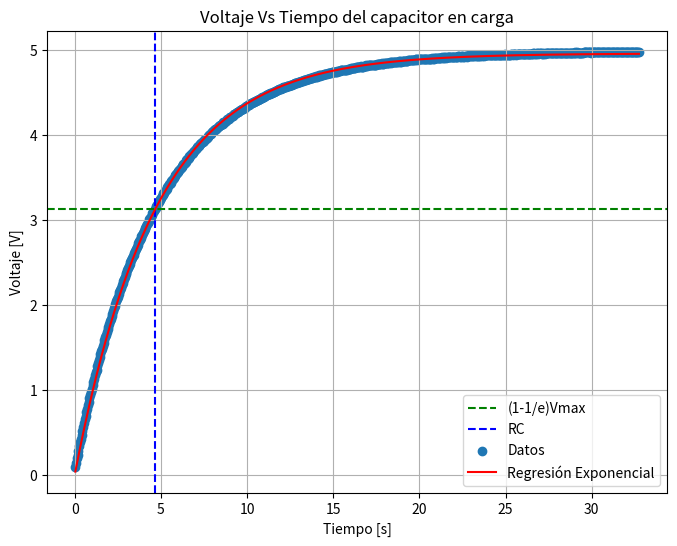

Reproduce this figure in Python.
import numpy as np
import matplotlib.pyplot as plt
import math

from scipy.optimize import curve_fit


# Bloque de datos en una sola línea
data_str = "tiempo:0.04,voltaje10bits:17,voltaje:0.093,tiempo:0.09,voltaje10bits:27,voltaje:0.147,tiempo:0.13,voltaje10bits:38,voltaje:0.200,tiempo:0.17,voltaje10bits:48,voltaje:0.239,tiempo:0.22,voltaje10bits:56,voltaje:0.288,tiempo:0.26,voltaje10bits:66,voltaje:0.342,tiempo:0.31,voltaje10bits:77,voltaje:0.386,tiempo:0.35,voltaje10bits:86,voltaje:0.430,tiempo:0.40,voltaje10bits:96,voltaje:0.474,tiempo:0.44,voltaje10bits:104,voltaje:0.518,tiempo:0.49,voltaje10bits:113,voltaje:0.562,tiempo:0.53,voltaje10bits:122,voltaje:0.611,tiempo:0.58,voltaje10bits:131,voltaje:0.655,tiempo:0.63,voltaje10bits:140,voltaje:0.694,tiempo:0.67,voltaje10bits:149,voltaje:0.738,tiempo:0.72,voltaje10bits:157,voltaje:0.777,tiempo:0.76,voltaje10bits:166,voltaje:0.821,tiempo:0.81,voltaje10bits:174,voltaje:0.860,tiempo:0.85,voltaje10bits:182,voltaje:0.904,tiempo:0.90,voltaje10bits:191,voltaje:0.943,tiempo:0.95,voltaje10bits:199,voltaje:0.978,tiempo:0.99,voltaje10bits:206,voltaje:1.017,tiempo:1.04,voltaje10bits:215,voltaje:1.056,tiempo:1.08,voltaje10bits:222,voltaje:1.095,tiempo:1.13,voltaje10bits:230,voltaje:1.134,tiempo:1.17,voltaje10bits:237,voltaje:1.173,tiempo:1.22,voltaje10bits:246,voltaje:1.207,tiempo:1.27,voltaje10bits:253,voltaje:1.241,tiempo:1.31,voltaje10bits:260,voltaje:1.281,tiempo:1.36,voltaje10bits:267,voltaje:1.315,tiempo:1.40,voltaje10bits:275,voltaje:1.354,tiempo:1.45,voltaje10bits:281,voltaje:1.383,tiempo:1.49,voltaje10bits:289,voltaje:1.422,tiempo:1.54,voltaje10bits:296,voltaje:1.457,tiempo:1.59,voltaje10bits:303,voltaje:1.486,tiempo:1.63,voltaje10bits:309,voltaje:1.520,tiempo:1.68,voltaje10bits:316,voltaje:1.554,tiempo:1.72,voltaje10bits:324,voltaje:1.588,tiempo:1.77,voltaje10bits:331,voltaje:1.623,tiempo:1.82,voltaje10bits:337,voltaje:1.652,tiempo:1.86,voltaje10bits:343,voltaje:1.681,tiempo:1.91,voltaje10bits:349,voltaje:1.716,tiempo:1.95,voltaje10bits:356,voltaje:1.745,tiempo:2.00,voltaje10bits:362,voltaje:1.779,tiempo:2.04,voltaje10bits:368,voltaje:1.808,tiempo:2.09,voltaje10bits:374,voltaje:1.838,tiempo:2.14,voltaje10bits:381,voltaje:1.867,tiempo:2.18,voltaje10bits:387,voltaje:1.896,tiempo:2.23,voltaje10bits:393,voltaje:1.926,tiempo:2.27,voltaje10bits:399,voltaje:1.960,tiempo:2.32,voltaje10bits:405,voltaje:1.984,tiempo:2.36,voltaje10bits:410,voltaje:2.014,tiempo:2.41,voltaje10bits:416,voltaje:2.043,tiempo:2.46,voltaje10bits:422,voltaje:2.072,tiempo:2.50,voltaje10bits:428,voltaje:2.097,tiempo:2.55,voltaje10bits:433,voltaje:2.126,tiempo:2.59,voltaje10bits:439,voltaje:2.151,tiempo:2.64,voltaje10bits:444,voltaje:2.180,tiempo:2.68,voltaje10bits:449,voltaje:2.204,tiempo:2.73,voltaje10bits:455,voltaje:2.229,tiempo:2.78,voltaje10bits:460,voltaje:2.258,tiempo:2.82,voltaje10bits:465,voltaje:2.283,tiempo:2.87,voltaje10bits:471,voltaje:2.307,tiempo:2.91,voltaje10bits:476,voltaje:2.331,tiempo:2.96,voltaje10bits:481,voltaje:2.361,tiempo:3.00,voltaje10bits:486,voltaje:2.380,tiempo:3.05,voltaje10bits:492,voltaje:2.405,tiempo:3.10,voltaje10bits:496,voltaje:2.429,tiempo:3.14,voltaje10bits:501,voltaje:2.454,tiempo:3.19,voltaje10bits:506,voltaje:2.478,tiempo:3.23,voltaje10bits:510,voltaje:2.502,tiempo:3.28,voltaje10bits:516,voltaje:2.527,tiempo:3.32,voltaje10bits:520,voltaje:2.546,tiempo:3.37,voltaje10bits:524,voltaje:2.571,tiempo:3.42,voltaje10bits:530,voltaje:2.590,tiempo:3.46,voltaje10bits:534,voltaje:2.615,tiempo:3.51,voltaje10bits:538,voltaje:2.639,tiempo:3.55,voltaje10bits:543,voltaje:2.659,tiempo:3.60,voltaje10bits:548,voltaje:2.683,tiempo:3.65,voltaje10bits:552,voltaje:2.703,tiempo:3.69,voltaje10bits:556,voltaje:2.722,tiempo:3.74,voltaje10bits:560,voltaje:2.747,tiempo:3.78,voltaje10bits:565,voltaje:2.766,tiempo:3.83,voltaje10bits:569,voltaje:2.786,tiempo:3.87,voltaje10bits:573,voltaje:2.805,tiempo:3.92,voltaje10bits:577,voltaje:2.825,tiempo:3.97,voltaje10bits:582,voltaje:2.849,tiempo:4.01,voltaje10bits:585,voltaje:2.869,tiempo:4.06,voltaje10bits:590,voltaje:2.889,tiempo:4.10,voltaje10bits:593,voltaje:2.908,tiempo:4.15,voltaje10bits:598,voltaje:2.928,tiempo:4.19,voltaje10bits:602,voltaje:2.947,tiempo:4.24,voltaje10bits:605,voltaje:2.962,tiempo:4.29,voltaje10bits:609,voltaje:2.986,tiempo:4.33,voltaje10bits:613,voltaje:3.006,tiempo:4.38,voltaje10bits:617,voltaje:3.016,tiempo:4.42,voltaje10bits:620,voltaje:3.035,tiempo:4.47,voltaje10bits:624,voltaje:3.055,tiempo:4.51,voltaje10bits:628,voltaje:3.074,tiempo:4.56,voltaje10bits:631,voltaje:3.089,tiempo:4.61,voltaje10bits:635,voltaje:3.109,tiempo:4.65,voltaje10bits:639,voltaje:3.123,tiempo:4.70,voltaje10bits:642,voltaje:3.143,tiempo:4.74,voltaje10bits:646,voltaje:3.162,tiempo:4.79,voltaje10bits:649,voltaje:3.177,tiempo:4.83,voltaje10bits:652,voltaje:3.192,tiempo:4.88,voltaje10bits:656,voltaje:3.211,tiempo:4.93,voltaje10bits:659,voltaje:3.231,tiempo:4.97,voltaje10bits:663,voltaje:3.245,tiempo:5.02,voltaje10bits:666,voltaje:3.260,tiempo:5.06,voltaje10bits:669,voltaje:3.275,tiempo:5.11,voltaje10bits:671,voltaje:3.289,tiempo:5.15,voltaje10bits:675,voltaje:3.309,tiempo:5.20,voltaje10bits:679,voltaje:3.314,tiempo:5.25,voltaje10bits:682,voltaje:3.338,tiempo:5.29,voltaje10bits:685,voltaje:3.353,tiempo:5.34,voltaje10bits:687,voltaje:3.363,tiempo:5.38,voltaje10bits:690,voltaje:3.382,tiempo:5.43,voltaje10bits:694,voltaje:3.397,tiempo:5.47,voltaje10bits:697,voltaje:3.416,tiempo:5.52,voltaje10bits:700,voltaje:3.426,tiempo:5.57,voltaje10bits:703,voltaje:3.436,tiempo:5.61,voltaje10bits:705,voltaje:3.451,tiempo:5.66,voltaje10bits:708,voltaje:3.465,tiempo:5.70,voltaje10bits:712,voltaje:3.480,tiempo:5.75,voltaje10bits:714,voltaje:3.495,tiempo:5.80,voltaje10bits:717,voltaje:3.509,tiempo:5.84,voltaje10bits:720,voltaje:3.524,tiempo:5.89,voltaje10bits:722,voltaje:3.534,tiempo:5.93,voltaje10bits:725,voltaje:3.548,tiempo:5.98,voltaje10bits:728,voltaje:3.558,tiempo:6.02,voltaje10bits:730,voltaje:3.573,tiempo:6.07,voltaje10bits:733,voltaje:3.587,tiempo:6.12,voltaje10bits:735,voltaje:3.602,tiempo:6.16,voltaje10bits:739,voltaje:3.612,tiempo:6.21,voltaje10bits:741,voltaje:3.622,tiempo:6.25,voltaje10bits:743,voltaje:3.636,tiempo:6.30,voltaje10bits:745,voltaje:3.651,tiempo:6.34,voltaje10bits:749,voltaje:3.661,tiempo:6.39,voltaje10bits:750,voltaje:3.671,tiempo:6.44,voltaje10bits:753,voltaje:3.680,tiempo:6.48,voltaje10bits:756,voltaje:3.700,tiempo:6.53,voltaje10bits:759,voltaje:3.710,tiempo:6.57,voltaje10bits:761,voltaje:3.719,tiempo:6.62,voltaje10bits:763,voltaje:3.729,tiempo:6.66,voltaje10bits:765,voltaje:3.744,tiempo:6.71,voltaje10bits:767,voltaje:3.754,tiempo:6.76,voltaje10bits:770,voltaje:3.768,tiempo:6.80,voltaje10bits:772,voltaje:3.778,tiempo:6.85,voltaje10bits:774,voltaje:3.788,tiempo:6.89,voltaje10bits:777,voltaje:3.798,tiempo:6.94,voltaje10bits:779,voltaje:3.807,tiempo:6.98,voltaje10bits:781,voltaje:3.817,tiempo:7.03,voltaje10bits:783,voltaje:3.832,tiempo:7.08,voltaje10bits:785,voltaje:3.842,tiempo:7.12,voltaje10bits:787,voltaje:3.851,tiempo:7.17,voltaje10bits:789,voltaje:3.861,tiempo:7.21,voltaje10bits:791,voltaje:3.871,tiempo:7.26,voltaje10bits:794,voltaje:3.886,tiempo:7.30,voltaje10bits:795,voltaje:3.891,tiempo:7.35,voltaje10bits:798,voltaje:3.900,tiempo:7.40,voltaje10bits:799,voltaje:3.910,tiempo:7.44,voltaje10bits:802,voltaje:3.915,tiempo:7.49,voltaje10bits:803,voltaje:3.930,tiempo:7.53,voltaje10bits:806,voltaje:3.939,tiempo:7.58,voltaje10bits:807,voltaje:3.949,tiempo:7.62,voltaje10bits:810,voltaje:3.954,tiempo:7.67,voltaje10bits:811,voltaje:3.964,tiempo:7.72,voltaje10bits:813,voltaje:3.978,tiempo:7.76,voltaje10bits:815,voltaje:3.983,tiempo:7.81,voltaje10bits:816,voltaje:3.993,tiempo:7.85,voltaje10bits:818,voltaje:4.003,tiempo:7.90,voltaje10bits:820,voltaje:4.013,tiempo:7.95,voltaje10bits:823,voltaje:4.027,tiempo:7.99,voltaje10bits:823,voltaje:4.027,tiempo:8.04,voltaje10bits:826,voltaje:4.042,tiempo:8.08,voltaje10bits:827,voltaje:4.052,tiempo:8.13,voltaje10bits:828,voltaje:4.057,tiempo:8.17,voltaje10bits:831,voltaje:4.062,tiempo:8.22,voltaje10bits:833,voltaje:4.066,tiempo:8.27,voltaje10bits:834,voltaje:4.076,tiempo:8.31,voltaje10bits:836,voltaje:4.091,tiempo:8.36,voltaje10bits:838,voltaje:4.096,tiempo:8.40,voltaje10bits:839,voltaje:4.101,tiempo:8.45,voltaje10bits:840,voltaje:4.115,tiempo:8.49,voltaje10bits:842,voltaje:4.115,tiempo:8.54,voltaje10bits:844,voltaje:4.125,tiempo:8.59,voltaje10bits:845,voltaje:4.130,tiempo:8.63,voltaje10bits:847,voltaje:4.145,tiempo:8.68,voltaje10bits:848,voltaje:4.150,tiempo:8.72,voltaje10bits:850,voltaje:4.154,tiempo:8.77,voltaje10bits:851,voltaje:4.164,tiempo:8.81,voltaje10bits:852,voltaje:4.179,tiempo:8.86,voltaje10bits:854,voltaje:4.174,tiempo:8.91,voltaje10bits:856,voltaje:4.189,tiempo:8.95,voltaje10bits:857,voltaje:4.189,tiempo:9.00,voltaje10bits:859,voltaje:4.203,tiempo:9.04,voltaje10bits:860,voltaje:4.203,tiempo:9.09,voltaje10bits:861,voltaje:4.213,tiempo:9.13,voltaje10bits:863,voltaje:4.223,tiempo:9.18,voltaje10bits:864,voltaje:4.223,tiempo:9.23,voltaje10bits:866,voltaje:4.238,tiempo:9.27,voltaje10bits:867,voltaje:4.242,tiempo:9.32,voltaje10bits:869,voltaje:4.247,tiempo:9.36,voltaje10bits:870,voltaje:4.252,tiempo:9.41,voltaje10bits:871,voltaje:4.262,tiempo:9.45,voltaje10bits:872,voltaje:4.267,tiempo:9.50,voltaje10bits:874,voltaje:4.272,tiempo:9.55,voltaje10bits:875,voltaje:4.282,tiempo:9.59,voltaje10bits:877,voltaje:4.286,tiempo:9.64,voltaje10bits:877,voltaje:4.291,tiempo:9.68,voltaje10bits:879,voltaje:4.296,tiempo:9.73,voltaje10bits:881,voltaje:4.301,tiempo:9.78,voltaje10bits:880,voltaje:4.306,tiempo:9.82,voltaje10bits:883,voltaje:4.316,tiempo:9.87,voltaje10bits:884,voltaje:4.316,tiempo:9.91,voltaje10bits:886,voltaje:4.326,tiempo:9.96,voltaje10bits:886,voltaje:4.335,tiempo:10.00,voltaje10bits:887,voltaje:4.335,tiempo:10.05,voltaje10bits:888,voltaje:4.345,tiempo:10.10,voltaje10bits:890,voltaje:4.350,tiempo:10.14,voltaje10bits:891,voltaje:4.355,tiempo:10.19,voltaje10bits:892,voltaje:4.360,tiempo:10.24,voltaje10bits:894,voltaje:4.370,tiempo:10.28,voltaje10bits:894,voltaje:4.370,tiempo:10.33,voltaje10bits:895,voltaje:4.379,tiempo:10.38,voltaje10bits:896,voltaje:4.389,tiempo:10.42,voltaje10bits:898,voltaje:4.389,tiempo:10.47,voltaje10bits:899,voltaje:4.394,tiempo:10.52,voltaje10bits:901,voltaje:4.399,tiempo:10.57,voltaje10bits:901,voltaje:4.404,tiempo:10.61,voltaje10bits:903,voltaje:4.413,tiempo:10.66,voltaje10bits:903,voltaje:4.413,tiempo:10.71,voltaje10bits:904,voltaje:4.423,tiempo:10.75,voltaje10bits:904,voltaje:4.423,tiempo:10.80,voltaje10bits:906,voltaje:4.428,tiempo:10.85,voltaje10bits:907,voltaje:4.433,tiempo:10.89,voltaje10bits:908,voltaje:4.443,tiempo:10.94,voltaje10bits:909,voltaje:4.443,tiempo:10.99,voltaje10bits:910,voltaje:4.448,tiempo:11.03,voltaje10bits:911,voltaje:4.457,tiempo:11.08,voltaje10bits:912,voltaje:4.462,tiempo:11.13,voltaje10bits:912,voltaje:4.462,tiempo:11.17,voltaje10bits:914,voltaje:4.467,tiempo:11.22,voltaje10bits:915,voltaje:4.472,tiempo:11.27,voltaje10bits:916,voltaje:4.482,tiempo:11.31,voltaje10bits:917,voltaje:4.482,tiempo:11.36,voltaje10bits:918,voltaje:4.492,tiempo:11.41,voltaje10bits:919,voltaje:4.492,tiempo:11.45,voltaje10bits:921,voltaje:4.492,tiempo:11.50,voltaje10bits:920,voltaje:4.497,tiempo:11.55,voltaje10bits:921,voltaje:4.501,tiempo:11.59,voltaje10bits:922,voltaje:4.506,tiempo:11.64,voltaje10bits:923,voltaje:4.511,tiempo:11.69,voltaje10bits:924,voltaje:4.516,tiempo:11.73,voltaje10bits:924,voltaje:4.521,tiempo:11.78,voltaje10bits:925,voltaje:4.526,tiempo:11.83,voltaje10bits:927,voltaje:4.531,tiempo:11.88,voltaje10bits:927,voltaje:4.531,tiempo:11.92,voltaje10bits:928,voltaje:4.536,tiempo:11.97,voltaje10bits:929,voltaje:4.541,tiempo:12.02,voltaje10bits:930,voltaje:4.545,tiempo:12.06,voltaje10bits:931,voltaje:4.555,tiempo:12.11,voltaje10bits:931,voltaje:4.550,tiempo:12.16,voltaje10bits:931,voltaje:4.555,tiempo:12.20,voltaje10bits:932,voltaje:4.560,tiempo:12.25,voltaje10bits:933,voltaje:4.560,tiempo:12.30,voltaje10bits:935,voltaje:4.570,tiempo:12.34,voltaje10bits:935,voltaje:4.570,tiempo:12.39,voltaje10bits:936,voltaje:4.575,tiempo:12.44,voltaje10bits:937,voltaje:4.575,tiempo:12.48,voltaje10bits:938,voltaje:4.589,tiempo:12.53,voltaje10bits:938,voltaje:4.585,tiempo:12.58,voltaje10bits:939,voltaje:4.585,tiempo:12.62,voltaje10bits:940,voltaje:4.589,tiempo:12.67,voltaje10bits:941,voltaje:4.594,tiempo:12.72,voltaje10bits:940,voltaje:4.599,tiempo:12.76,voltaje10bits:941,voltaje:4.609,tiempo:12.81,voltaje10bits:943,voltaje:4.604,tiempo:12.86,voltaje10bits:943,voltaje:4.604,tiempo:12.90,voltaje10bits:943,voltaje:4.609,tiempo:12.95,voltaje10bits:944,voltaje:4.619,tiempo:13.00,voltaje10bits:945,voltaje:4.619,tiempo:13.04,voltaje10bits:947,voltaje:4.624,tiempo:13.09,voltaje10bits:946,voltaje:4.624,tiempo:13.14,voltaje10bits:946,voltaje:4.629,tiempo:13.19,voltaje10bits:947,voltaje:4.633,tiempo:13.23,voltaje10bits:948,voltaje:4.633,tiempo:13.28,voltaje10bits:949,voltaje:4.638,tiempo:13.33,voltaje10bits:950,voltaje:4.643,tiempo:13.37,voltaje10bits:950,voltaje:4.648,tiempo:13.42,voltaje10bits:951,voltaje:4.648,tiempo:13.47,voltaje10bits:951,voltaje:4.653,tiempo:13.51,voltaje10bits:951,voltaje:4.653,tiempo:13.56,voltaje10bits:952,voltaje:4.658,tiempo:13.61,voltaje10bits:953,voltaje:4.653,tiempo:13.65,voltaje10bits:954,voltaje:4.663,tiempo:13.70,voltaje10bits:954,voltaje:4.668,tiempo:13.75,voltaje10bits:955,voltaje:4.668,tiempo:13.79,voltaje10bits:955,voltaje:4.668,tiempo:13.84,voltaje10bits:956,voltaje:4.673,tiempo:13.89,voltaje10bits:957,voltaje:4.677,tiempo:13.93,voltaje10bits:957,voltaje:4.682,tiempo:13.98,voltaje10bits:958,voltaje:4.682,tiempo:14.03,voltaje10bits:959,voltaje:4.687,tiempo:14.07,voltaje10bits:959,voltaje:4.682,tiempo:14.12,voltaje10bits:959,voltaje:4.687,tiempo:14.17,voltaje10bits:960,voltaje:4.697,tiempo:14.21,voltaje10bits:961,voltaje:4.692,tiempo:14.26,voltaje10bits:962,voltaje:4.697,tiempo:14.31,voltaje10bits:961,voltaje:4.697,tiempo:14.35,voltaje10bits:961,voltaje:4.702,tiempo:14.40,voltaje10bits:962,voltaje:4.702,tiempo:14.45,voltaje10bits:963,voltaje:4.712,tiempo:14.50,voltaje10bits:963,voltaje:4.712,tiempo:14.54,voltaje10bits:964,voltaje:4.717,tiempo:14.59,voltaje10bits:964,voltaje:4.712,tiempo:14.64,voltaje10bits:964,voltaje:4.717,tiempo:14.68,voltaje10bits:966,voltaje:4.721,tiempo:14.73,voltaje10bits:965,voltaje:4.721,tiempo:14.78,voltaje10bits:967,voltaje:4.721,tiempo:14.82,voltaje10bits:967,voltaje:4.726,tiempo:14.87,voltaje10bits:966,voltaje:4.726,tiempo:14.92,voltaje10bits:967,voltaje:4.731,tiempo:14.96,voltaje10bits:968,voltaje:4.731,tiempo:15.01,voltaje10bits:969,voltaje:4.736,tiempo:15.06,voltaje10bits:969,voltaje:4.736,tiempo:15.10,voltaje10bits:969,voltaje:4.736,tiempo:15.15,voltaje10bits:969,voltaje:4.741,tiempo:15.20,voltaje10bits:970,voltaje:4.741,tiempo:15.24,voltaje10bits:971,voltaje:4.746,tiempo:15.29,voltaje10bits:971,voltaje:4.746,tiempo:15.34,voltaje10bits:972,voltaje:4.751,tiempo:15.38,voltaje10bits:973,voltaje:4.751,tiempo:15.43,voltaje10bits:973,voltaje:4.756,tiempo:15.48,voltaje10bits:974,voltaje:4.756,tiempo:15.52,voltaje10bits:973,voltaje:4.756,tiempo:15.57,voltaje10bits:973,voltaje:4.756,tiempo:15.62,voltaje10bits:974,voltaje:4.761,tiempo:15.66,voltaje10bits:975,voltaje:4.765,tiempo:15.71,voltaje10bits:975,voltaje:4.761,tiempo:15.76,voltaje10bits:975,voltaje:4.765,tiempo:15.81,voltaje10bits:975,voltaje:4.765,tiempo:15.85,voltaje10bits:975,voltaje:4.775,tiempo:15.90,voltaje10bits:976,voltaje:4.770,tiempo:15.95,voltaje10bits:978,voltaje:4.770,tiempo:15.99,voltaje10bits:977,voltaje:4.770,tiempo:16.04,voltaje10bits:977,voltaje:4.780,tiempo:16.09,voltaje10bits:978,voltaje:4.780,tiempo:16.13,voltaje10bits:978,voltaje:4.785,tiempo:16.18,voltaje10bits:979,voltaje:4.785,tiempo:16.23,voltaje10bits:979,voltaje:4.780,tiempo:16.27,voltaje10bits:978,voltaje:4.785,tiempo:16.32,voltaje10bits:979,voltaje:4.790,tiempo:16.37,voltaje10bits:980,voltaje:4.790,tiempo:16.41,voltaje10bits:980,voltaje:4.790,tiempo:16.46,voltaje10bits:980,voltaje:4.795,tiempo:16.51,voltaje10bits:981,voltaje:4.790,tiempo:16.55,voltaje10bits:981,voltaje:4.795,tiempo:16.60,voltaje10bits:981,voltaje:4.804,tiempo:16.65,voltaje10bits:982,voltaje:4.800,tiempo:16.69,voltaje10bits:981,voltaje:4.800,tiempo:16.74,voltaje10bits:983,voltaje:4.800,tiempo:16.79,voltaje10bits:982,voltaje:4.804,tiempo:16.83,voltaje10bits:983,voltaje:4.809,tiempo:16.88,voltaje10bits:983,voltaje:4.814,tiempo:16.93,voltaje10bits:984,voltaje:4.809,tiempo:16.97,voltaje10bits:984,voltaje:4.809,tiempo:17.02,voltaje10bits:984,voltaje:4.814,tiempo:17.07,voltaje10bits:985,voltaje:4.819,tiempo:17.12,voltaje10bits:985,voltaje:4.814,tiempo:17.16,voltaje10bits:985,voltaje:4.814,tiempo:17.21,voltaje10bits:985,voltaje:4.819,tiempo:17.26,voltaje10bits:985,voltaje:4.819,tiempo:17.30,voltaje10bits:986,voltaje:4.824,tiempo:17.35,voltaje10bits:986,voltaje:4.819,tiempo:17.40,voltaje10bits:987,voltaje:4.819,tiempo:17.44,voltaje10bits:988,voltaje:4.819,tiempo:17.49,voltaje10bits:988,voltaje:4.824,tiempo:17.54,voltaje10bits:987,voltaje:4.829,tiempo:17.58,voltaje10bits:987,voltaje:4.834,tiempo:17.63,voltaje10bits:989,voltaje:4.829,tiempo:17.68,voltaje10bits:989,voltaje:4.829,tiempo:17.72,voltaje10bits:990,voltaje:4.834,tiempo:17.77,voltaje10bits:989,voltaje:4.834,tiempo:17.82,voltaje10bits:989,voltaje:4.839,tiempo:17.86,voltaje10bits:989,voltaje:4.834,tiempo:17.91,voltaje10bits:989,voltaje:4.834,tiempo:17.96,voltaje10bits:990,voltaje:4.839,tiempo:18.00,voltaje10bits:990,voltaje:4.844,tiempo:18.05,voltaje10bits:990,voltaje:4.844,tiempo:18.10,voltaje10bits:991,voltaje:4.844,tiempo:18.14,voltaje10bits:992,voltaje:4.839,tiempo:18.19,voltaje10bits:991,voltaje:4.844,tiempo:18.24,voltaje10bits:992,voltaje:4.844,tiempo:18.28,voltaje10bits:991,voltaje:4.853,tiempo:18.33,voltaje10bits:993,voltaje:4.844,tiempo:18.38,voltaje10bits:992,voltaje:4.848,tiempo:18.43,voltaje10bits:992,voltaje:4.853,tiempo:18.47,voltaje10bits:993,voltaje:4.848,tiempo:18.52,voltaje10bits:992,voltaje:4.853,tiempo:18.57,voltaje10bits:993,voltaje:4.853,tiempo:18.61,voltaje10bits:994,voltaje:4.858,tiempo:18.66,voltaje10bits:993,voltaje:4.853,tiempo:18.71,voltaje10bits:993,voltaje:4.853,tiempo:18.75,voltaje10bits:993,voltaje:4.858,tiempo:18.80,voltaje10bits:995,voltaje:4.863,tiempo:18.85,voltaje10bits:995,voltaje:4.863,tiempo:18.89,voltaje10bits:994,voltaje:4.858,tiempo:18.94,voltaje10bits:996,voltaje:4.858,tiempo:18.99,voltaje10bits:994,voltaje:4.863,tiempo:19.03,voltaje10bits:995,voltaje:4.863,tiempo:19.08,voltaje10bits:996,voltaje:4.863,tiempo:19.13,voltaje10bits:996,voltaje:4.863,tiempo:19.17,voltaje10bits:996,voltaje:4.868,tiempo:19.22,voltaje10bits:996,voltaje:4.868,tiempo:19.27,voltaje10bits:996,voltaje:4.868,tiempo:19.31,voltaje10bits:996,voltaje:4.868,tiempo:19.36,voltaje10bits:997,voltaje:4.873,tiempo:19.41,voltaje10bits:997,voltaje:4.873,tiempo:19.45,voltaje10bits:997,voltaje:4.873,tiempo:19.50,voltaje10bits:997,voltaje:4.873,tiempo:19.55,voltaje10bits:998,voltaje:4.878,tiempo:19.59,voltaje10bits:998,voltaje:4.878,tiempo:19.64,voltaje10bits:998,voltaje:4.878,tiempo:19.69,voltaje10bits:997,voltaje:4.878,tiempo:19.74,voltaje10bits:997,voltaje:4.878,tiempo:19.78,voltaje10bits:998,voltaje:4.883,tiempo:19.83,voltaje10bits:999,voltaje:4.883,tiempo:19.88,voltaje10bits:999,voltaje:4.878,tiempo:19.92,voltaje10bits:998,voltaje:4.883,tiempo:19.97,voltaje10bits:999,voltaje:4.883,tiempo:20.02,voltaje10bits:999,voltaje:4.883,tiempo:20.06,voltaje10bits:1001,voltaje:4.883,tiempo:20.11,voltaje10bits:1000,voltaje:4.888,tiempo:20.16,voltaje10bits:1000,voltaje:4.888,tiempo:20.21,voltaje10bits:999,voltaje:4.888,tiempo:20.25,voltaje10bits:1000,voltaje:4.888,tiempo:20.30,voltaje10bits:1000,voltaje:4.888,tiempo:20.35,voltaje10bits:1002,voltaje:4.888,tiempo:20.40,voltaje10bits:1000,voltaje:4.888,tiempo:20.44,voltaje10bits:1001,voltaje:4.892,tiempo:20.49,voltaje10bits:1001,voltaje:4.888,tiempo:20.54,voltaje10bits:1000,voltaje:4.892,tiempo:20.59,voltaje10bits:1001,voltaje:4.892,tiempo:20.64,voltaje10bits:1000,voltaje:4.892,tiempo:20.68,voltaje10bits:1003,voltaje:4.892,tiempo:20.73,voltaje10bits:1002,voltaje:4.897,tiempo:20.78,voltaje10bits:1002,voltaje:4.892,tiempo:20.83,voltaje10bits:1002,voltaje:4.892,tiempo:20.87,voltaje10bits:1001,voltaje:4.897,tiempo:20.92,voltaje10bits:1003,voltaje:4.897,tiempo:20.97,voltaje10bits:1002,voltaje:4.897,tiempo:21.02,voltaje10bits:1003,voltaje:4.897,tiempo:21.07,voltaje10bits:1003,voltaje:4.902,tiempo:21.11,voltaje10bits:1002,voltaje:4.897,tiempo:21.16,voltaje10bits:1003,voltaje:4.902,tiempo:21.21,voltaje10bits:1003,voltaje:4.902,tiempo:21.26,voltaje10bits:1004,voltaje:4.902,tiempo:21.31,voltaje10bits:1003,voltaje:4.907,tiempo:21.35,voltaje10bits:1004,voltaje:4.902,tiempo:21.40,voltaje10bits:1004,voltaje:4.902,tiempo:21.45,voltaje10bits:1004,voltaje:4.907,tiempo:21.50,voltaje10bits:1004,voltaje:4.912,tiempo:21.54,voltaje10bits:1004,voltaje:4.902,tiempo:21.59,voltaje10bits:1004,voltaje:4.912,tiempo:21.64,voltaje10bits:1004,voltaje:4.912,tiempo:21.69,voltaje10bits:1004,voltaje:4.917,tiempo:21.74,voltaje10bits:1005,voltaje:4.912,tiempo:21.78,voltaje10bits:1005,voltaje:4.912,tiempo:21.83,voltaje10bits:1005,voltaje:4.907,tiempo:21.88,voltaje10bits:1005,voltaje:4.917,tiempo:21.93,voltaje10bits:1006,voltaje:4.907,tiempo:21.97,voltaje10bits:1005,voltaje:4.917,tiempo:22.02,voltaje10bits:1005,voltaje:4.912,tiempo:22.07,voltaje10bits:1005,voltaje:4.917,tiempo:22.12,voltaje10bits:1006,voltaje:4.917,tiempo:22.17,voltaje10bits:1006,voltaje:4.917,tiempo:22.21,voltaje10bits:1007,voltaje:4.912,tiempo:22.26,voltaje10bits:1006,voltaje:4.922,tiempo:22.31,voltaje10bits:1006,voltaje:4.922,tiempo:22.36,voltaje10bits:1006,voltaje:4.917,tiempo:22.41,voltaje10bits:1006,voltaje:4.917,tiempo:22.45,voltaje10bits:1006,voltaje:4.922,tiempo:22.50,voltaje10bits:1007,voltaje:4.922,tiempo:22.55,voltaje10bits:1006,voltaje:4.917,tiempo:22.60,voltaje10bits:1007,voltaje:4.917,tiempo:22.64,voltaje10bits:1007,voltaje:4.927,tiempo:22.69,voltaje10bits:1007,voltaje:4.922,tiempo:22.74,voltaje10bits:1007,voltaje:4.917,tiempo:22.79,voltaje10bits:1006,voltaje:4.922,tiempo:22.84,voltaje10bits:1007,voltaje:4.927,tiempo:22.88,voltaje10bits:1007,voltaje:4.932,tiempo:22.93,voltaje10bits:1007,voltaje:4.922,tiempo:22.98,voltaje10bits:1007,voltaje:4.922,tiempo:23.03,voltaje10bits:1007,voltaje:4.932,tiempo:23.07,voltaje10bits:1008,voltaje:4.927,tiempo:23.12,voltaje10bits:1008,voltaje:4.927,tiempo:23.17,voltaje10bits:1008,voltaje:4.922,tiempo:23.22,voltaje10bits:1008,voltaje:4.932,tiempo:23.27,voltaje10bits:1008,voltaje:4.932,tiempo:23.31,voltaje10bits:1008,voltaje:4.927,tiempo:23.36,voltaje10bits:1008,voltaje:4.927,tiempo:23.41,voltaje10bits:1009,voltaje:4.927,tiempo:23.46,voltaje10bits:1009,voltaje:4.927,tiempo:23.51,voltaje10bits:1008,voltaje:4.927,tiempo:23.55,voltaje10bits:1008,voltaje:4.932,tiempo:23.60,voltaje10bits:1010,voltaje:4.932,tiempo:23.65,voltaje10bits:1009,voltaje:4.927,tiempo:23.70,voltaje10bits:1009,voltaje:4.932,tiempo:23.74,voltaje10bits:1009,voltaje:4.927,tiempo:23.79,voltaje10bits:1010,voltaje:4.932,tiempo:23.84,voltaje10bits:1009,voltaje:4.932,tiempo:23.89,voltaje10bits:1009,voltaje:4.932,tiempo:23.94,voltaje10bits:1010,voltaje:4.932,tiempo:23.98,voltaje10bits:1009,voltaje:4.932,tiempo:24.03,voltaje10bits:1010,voltaje:4.941,tiempo:24.08,voltaje10bits:1009,voltaje:4.932,tiempo:24.13,voltaje10bits:1010,voltaje:4.932,tiempo:24.17,voltaje10bits:1010,voltaje:4.936,tiempo:24.22,voltaje10bits:1010,voltaje:4.932,tiempo:24.27,voltaje10bits:1010,voltaje:4.936,tiempo:24.32,voltaje10bits:1010,voltaje:4.936,tiempo:24.37,voltaje10bits:1010,voltaje:4.936,tiempo:24.41,voltaje10bits:1010,voltaje:4.936,tiempo:24.46,voltaje10bits:1010,voltaje:4.936,tiempo:24.51,voltaje10bits:1010,voltaje:4.936,tiempo:24.56,voltaje10bits:1011,voltaje:4.936,tiempo:24.61,voltaje10bits:1010,voltaje:4.941,tiempo:24.65,voltaje10bits:1010,voltaje:4.941,tiempo:24.70,voltaje10bits:1010,voltaje:4.941,tiempo:24.75,voltaje10bits:1011,voltaje:4.941,tiempo:24.80,voltaje10bits:1011,voltaje:4.941,tiempo:24.84,voltaje10bits:1011,voltaje:4.941,tiempo:24.89,voltaje10bits:1010,voltaje:4.936,tiempo:24.94,voltaje10bits:1010,voltaje:4.941,tiempo:24.99,voltaje10bits:1011,voltaje:4.946,tiempo:25.04,voltaje10bits:1011,voltaje:4.941,tiempo:25.08,voltaje10bits:1012,voltaje:4.941,tiempo:25.13,voltaje10bits:1011,voltaje:4.941,tiempo:25.18,voltaje10bits:1011,voltaje:4.941,tiempo:25.23,voltaje10bits:1011,voltaje:4.941,tiempo:25.27,voltaje10bits:1012,voltaje:4.941,tiempo:25.32,voltaje10bits:1011,voltaje:4.951,tiempo:25.37,voltaje10bits:1011,voltaje:4.951,tiempo:25.42,voltaje10bits:1011,voltaje:4.941,tiempo:25.47,voltaje10bits:1012,voltaje:4.951,tiempo:25.51,voltaje10bits:1011,voltaje:4.946,tiempo:25.56,voltaje10bits:1012,voltaje:4.946,tiempo:25.61,voltaje10bits:1012,voltaje:4.941,tiempo:25.66,voltaje10bits:1012,voltaje:4.946,tiempo:25.71,voltaje10bits:1012,voltaje:4.946,tiempo:25.75,voltaje10bits:1012,voltaje:4.946,tiempo:25.80,voltaje10bits:1012,voltaje:4.946,tiempo:25.85,voltaje10bits:1013,voltaje:4.951,tiempo:25.90,voltaje10bits:1012,voltaje:4.946,tiempo:25.94,voltaje10bits:1013,voltaje:4.951,tiempo:25.99,voltaje10bits:1013,voltaje:4.951,tiempo:26.04,voltaje10bits:1014,voltaje:4.946,tiempo:26.09,voltaje10bits:1013,voltaje:4.951,tiempo:26.14,voltaje10bits:1012,voltaje:4.946,tiempo:26.18,voltaje10bits:1013,voltaje:4.951,tiempo:26.23,voltaje10bits:1012,voltaje:4.946,tiempo:26.28,voltaje10bits:1012,voltaje:4.946,tiempo:26.33,voltaje10bits:1011,voltaje:4.946,tiempo:26.37,voltaje10bits:1013,voltaje:4.946,tiempo:26.42,voltaje10bits:1012,voltaje:4.951,tiempo:26.47,voltaje10bits:1012,voltaje:4.951,tiempo:26.52,voltaje10bits:1014,voltaje:4.951,tiempo:26.57,voltaje10bits:1013,voltaje:4.956,tiempo:26.61,voltaje10bits:1013,voltaje:4.951,tiempo:26.66,voltaje10bits:1014,voltaje:4.956,tiempo:26.71,voltaje10bits:1014,voltaje:4.951,tiempo:26.76,voltaje10bits:1014,voltaje:4.951,tiempo:26.81,voltaje10bits:1013,voltaje:4.956,tiempo:26.85,voltaje10bits:1014,voltaje:4.956,tiempo:26.90,voltaje10bits:1013,voltaje:4.951,tiempo:26.95,voltaje10bits:1013,voltaje:4.956,tiempo:27.00,voltaje10bits:1015,voltaje:4.956,tiempo:27.04,voltaje10bits:1013,voltaje:4.956,tiempo:27.09,voltaje10bits:1014,voltaje:4.951,tiempo:27.14,voltaje10bits:1013,voltaje:4.956,tiempo:27.19,voltaje10bits:1013,voltaje:4.951,tiempo:27.24,voltaje10bits:1015,voltaje:4.956,tiempo:27.28,voltaje10bits:1014,voltaje:4.951,tiempo:27.33,voltaje10bits:1014,voltaje:4.956,tiempo:27.38,voltaje10bits:1013,voltaje:4.956,tiempo:27.43,voltaje10bits:1014,voltaje:4.956,tiempo:27.47,voltaje10bits:1014,voltaje:4.956,tiempo:27.52,voltaje10bits:1014,voltaje:4.961,tiempo:27.57,voltaje10bits:1014,voltaje:4.956,tiempo:27.62,voltaje10bits:1014,voltaje:4.956,tiempo:27.67,voltaje10bits:1014,voltaje:4.956,tiempo:27.71,voltaje10bits:1014,voltaje:4.961,tiempo:27.76,voltaje10bits:1015,voltaje:4.956,tiempo:27.81,voltaje10bits:1015,voltaje:4.956,tiempo:27.86,voltaje10bits:1014,voltaje:4.956,tiempo:27.91,voltaje10bits:1014,voltaje:4.961,tiempo:27.95,voltaje10bits:1015,voltaje:4.961,tiempo:28.00,voltaje10bits:1015,voltaje:4.956,tiempo:28.05,voltaje10bits:1014,voltaje:4.956,tiempo:28.10,voltaje10bits:1014,voltaje:4.956,tiempo:28.14,voltaje10bits:1016,voltaje:4.961,tiempo:28.19,voltaje10bits:1014,voltaje:4.956,tiempo:28.24,voltaje10bits:1014,voltaje:4.961,tiempo:28.29,voltaje10bits:1015,voltaje:4.961,tiempo:28.34,voltaje10bits:1016,voltaje:4.956,tiempo:28.38,voltaje10bits:1014,voltaje:4.961,tiempo:28.43,voltaje10bits:1015,voltaje:4.961,tiempo:28.48,voltaje10bits:1016,voltaje:4.961,tiempo:28.53,voltaje10bits:1016,voltaje:4.956,tiempo:28.57,voltaje10bits:1015,voltaje:4.961,tiempo:28.62,voltaje10bits:1015,voltaje:4.961,tiempo:28.67,voltaje10bits:1015,voltaje:4.961,tiempo:28.72,voltaje10bits:1015,voltaje:4.961,tiempo:28.77,voltaje10bits:1015,voltaje:4.961,tiempo:28.81,voltaje10bits:1015,voltaje:4.961,tiempo:28.86,voltaje10bits:1015,voltaje:4.961,tiempo:28.91,voltaje10bits:1015,voltaje:4.961,tiempo:28.96,voltaje10bits:1015,voltaje:4.961,tiempo:29.01,voltaje10bits:1015,voltaje:4.966,tiempo:29.05,voltaje10bits:1015,voltaje:4.961,tiempo:29.10,voltaje10bits:1015,voltaje:4.961,tiempo:29.15,voltaje10bits:1015,voltaje:4.966,tiempo:29.20,voltaje10bits:1016,voltaje:4.961,tiempo:29.24,voltaje10bits:1015,voltaje:4.961,tiempo:29.29,voltaje10bits:1015,voltaje:4.961,tiempo:29.34,voltaje10bits:1015,voltaje:4.961,tiempo:29.39,voltaje10bits:1016,voltaje:4.961,tiempo:29.44,voltaje10bits:1016,voltaje:4.961,tiempo:29.48,voltaje10bits:1016,voltaje:4.961,tiempo:29.53,voltaje10bits:1016,voltaje:4.966,tiempo:29.58,voltaje10bits:1016,voltaje:4.966,tiempo:29.63,voltaje10bits:1016,voltaje:4.966,tiempo:29.67,voltaje10bits:1015,voltaje:4.966,tiempo:29.72,voltaje10bits:1016,voltaje:4.966,tiempo:29.77,voltaje10bits:1015,voltaje:4.971,tiempo:29.82,voltaje10bits:1016,voltaje:4.966,tiempo:29.87,voltaje10bits:1015,voltaje:4.966,tiempo:29.91,voltaje10bits:1016,voltaje:4.966,tiempo:29.96,voltaje10bits:1017,voltaje:4.961,tiempo:30.01,voltaje10bits:1015,voltaje:4.966,tiempo:30.06,voltaje10bits:1016,voltaje:4.971,tiempo:30.11,voltaje10bits:1017,voltaje:4.966,tiempo:30.15,voltaje10bits:1016,voltaje:4.966,tiempo:30.20,voltaje10bits:1017,voltaje:4.966,tiempo:30.25,voltaje10bits:1017,voltaje:4.966,tiempo:30.30,voltaje10bits:1016,voltaje:4.966,tiempo:30.34,voltaje10bits:1016,voltaje:4.966,tiempo:30.39,voltaje10bits:1016,voltaje:4.971,tiempo:30.44,voltaje10bits:1016,voltaje:4.966,tiempo:30.49,voltaje10bits:1016,voltaje:4.966,tiempo:30.54,voltaje10bits:1016,voltaje:4.966,tiempo:30.58,voltaje10bits:1016,voltaje:4.971,tiempo:30.63,voltaje10bits:1016,voltaje:4.971,tiempo:30.68,voltaje10bits:1017,voltaje:4.966,tiempo:30.73,voltaje10bits:1017,voltaje:4.966,tiempo:30.77,voltaje10bits:1016,voltaje:4.966,tiempo:30.82,voltaje10bits:1017,voltaje:4.966,tiempo:30.87,voltaje10bits:1015,voltaje:4.966,tiempo:30.92,voltaje10bits:1017,voltaje:4.966,tiempo:30.97,voltaje10bits:1017,voltaje:4.966,tiempo:31.01,voltaje10bits:1016,voltaje:4.966,tiempo:31.06,voltaje10bits:1017,voltaje:4.966,tiempo:31.11,voltaje10bits:1016,voltaje:4.966,tiempo:31.16,voltaje10bits:1016,voltaje:4.971,tiempo:31.21,voltaje10bits:1017,voltaje:4.971,tiempo:31.25,voltaje10bits:1016,voltaje:4.966,tiempo:31.30,voltaje10bits:1017,voltaje:4.966,tiempo:31.35,voltaje10bits:1016,voltaje:4.966,tiempo:31.40,voltaje10bits:1017,voltaje:4.966,tiempo:31.44,voltaje10bits:1015,voltaje:4.971,tiempo:31.49,voltaje10bits:1017,voltaje:4.976,tiempo:31.54,voltaje10bits:1017,voltaje:4.971,tiempo:31.59,voltaje10bits:1017,voltaje:4.971,tiempo:31.64,voltaje10bits:1017,voltaje:4.971,tiempo:31.68,voltaje10bits:1016,voltaje:4.971,tiempo:31.73,voltaje10bits:1016,voltaje:4.971,tiempo:31.78,voltaje10bits:1017,voltaje:4.966,tiempo:31.83,voltaje10bits:1017,voltaje:4.971,tiempo:31.87,voltaje10bits:1016,voltaje:4.971,tiempo:31.92,voltaje10bits:1016,voltaje:4.971,tiempo:31.97,voltaje10bits:1018,voltaje:4.971,tiempo:32.02,voltaje10bits:1017,voltaje:4.966,tiempo:32.07,voltaje10bits:1017,voltaje:4.976,tiempo:32.11,voltaje10bits:1016,voltaje:4.966,tiempo:32.16,voltaje10bits:1017,voltaje:4.971,tiempo:32.21,voltaje10bits:1017,voltaje:4.971,tiempo:32.26,voltaje10bits:1017,voltaje:4.971,tiempo:32.31,voltaje10bits:1017,voltaje:4.976,tiempo:32.35,voltaje10bits:1017,voltaje:4.971,tiempo:32.40,voltaje10bits:1017,voltaje:4.971,tiempo:32.45,voltaje10bits:1016,voltaje:4.971,tiempo:32.50,voltaje10bits:1018,voltaje:4.966,tiempo:32.54,voltaje10bits:1016,voltaje:4.971,tiempo:32.59,voltaje10bits:1017,voltaje:4.976,tiempo:32.64,voltaje10bits:1017,voltaje:4.971,tiempo:32.69,voltaje10bits:1018,voltaje:4.971,tiempo:32.74,voltaje10bits:1017,voltaje:4.971"

# Dividir los datos en una lista de pares variable:valor
data_pairs = data_str.split(',')

# Inicializar arrays para almacenar los valores
tiempo= []
voltaje10bits= []
voltaje= []

# Iterar sobre los pares variable:valor y almacenar en los arrays correspondientes
for pair in data_pairs:
    variable, valor = pair.split(':')
    if variable == 'tiempo':
        tiempo.append(float(valor))
    elif variable == 'voltaje10bits':
        voltaje10bits.append(int(valor))
    elif variable == 'voltaje':
        voltaje.append(float(valor))

# Imprimir los arrays resultantes

print("Longitud de Tiempo:", len(tiempo))
print("Longitud de Voltaje 10 bits:", len(voltaje10bits))
print("Longitud de Voltaje:", len(voltaje))

# Convertir las listas a arrays de NumPy
arr_tiempo = np.array(tiempo)
arr_voltaje = np.array(voltaje)

# Función exponencial
def exponential_func(t, Vmax, RC):
    return Vmax * (1 - np.exp(-t / RC))


params, covariance = curve_fit(exponential_func, arr_tiempo, arr_voltaje)


# Obtener los parámetros ajustados
Vmax_fit, RC_fit = params

# Coeficiente de correlación (R cuadrado)
residuals = arr_voltaje - exponential_func(arr_tiempo, Vmax_fit, RC_fit)
ss_res = np.sum(residuals**2)
ss_tot = np.sum((arr_voltaje - np.mean(arr_voltaje))**2)
r_squared = 1 - (ss_res / ss_tot)

print(f"R cuadrado: {r_squared:.2f}")


# Valor de la línea horizontal previamente calculada
horizontal_line = (1 - 1/np.e) * Vmax_fit

# Calcular punto de intersección
intersection_point = (RC_fit * np.log(Vmax_fit / (Vmax_fit - horizontal_line)), horizontal_line)

# Crear el gráfico
plt.figure(figsize=(8, 6))

# Agregar la línea horizontal y la línea vertical
plt.axhline(y=horizontal_line, color='green', linestyle='--', label='(1-1/e)Vmax')
plt.axvline(x=intersection_point[0], color='blue', linestyle='--', label='RC')

# Gráfico de los datos originales y la curva ajustada
plt.scatter(arr_tiempo, arr_voltaje, label='Datos')
plt.plot(arr_tiempo, exponential_func(arr_tiempo, Vmax_fit, RC_fit), color='red', label='Regresión Exponencial')

# Etiquetas y leyendas
plt.xlabel('Tiempo [s]')
plt.ylabel('Voltaje [V]')
plt.title('Voltaje Vs Tiempo del capacitor en carga')
plt.legend()
plt.grid(True)

# Mostrar el gráfico
plt.show()

# Imprimir la ecuación de la regresión
print("\nEcuación de la regresión exponencial:")
print("V(t) =", (Vmax_fit), " * (1 - exp(-t /", RC_fit, "))")
print("\nRedondeado se obtiene:")
print(f"V(t) = {(Vmax_fit):.2f} * (1 - exp(-t /{RC_fit:.2f}))")

# valor de la resistencia conocida en ohmios (Ω)
resistencia_ohmios = 10000

capacitancia =  RC_fit  / resistencia_ohmios * 1e6
   

print(f"Capacitancia: {capacitancia:.2f} µF")

